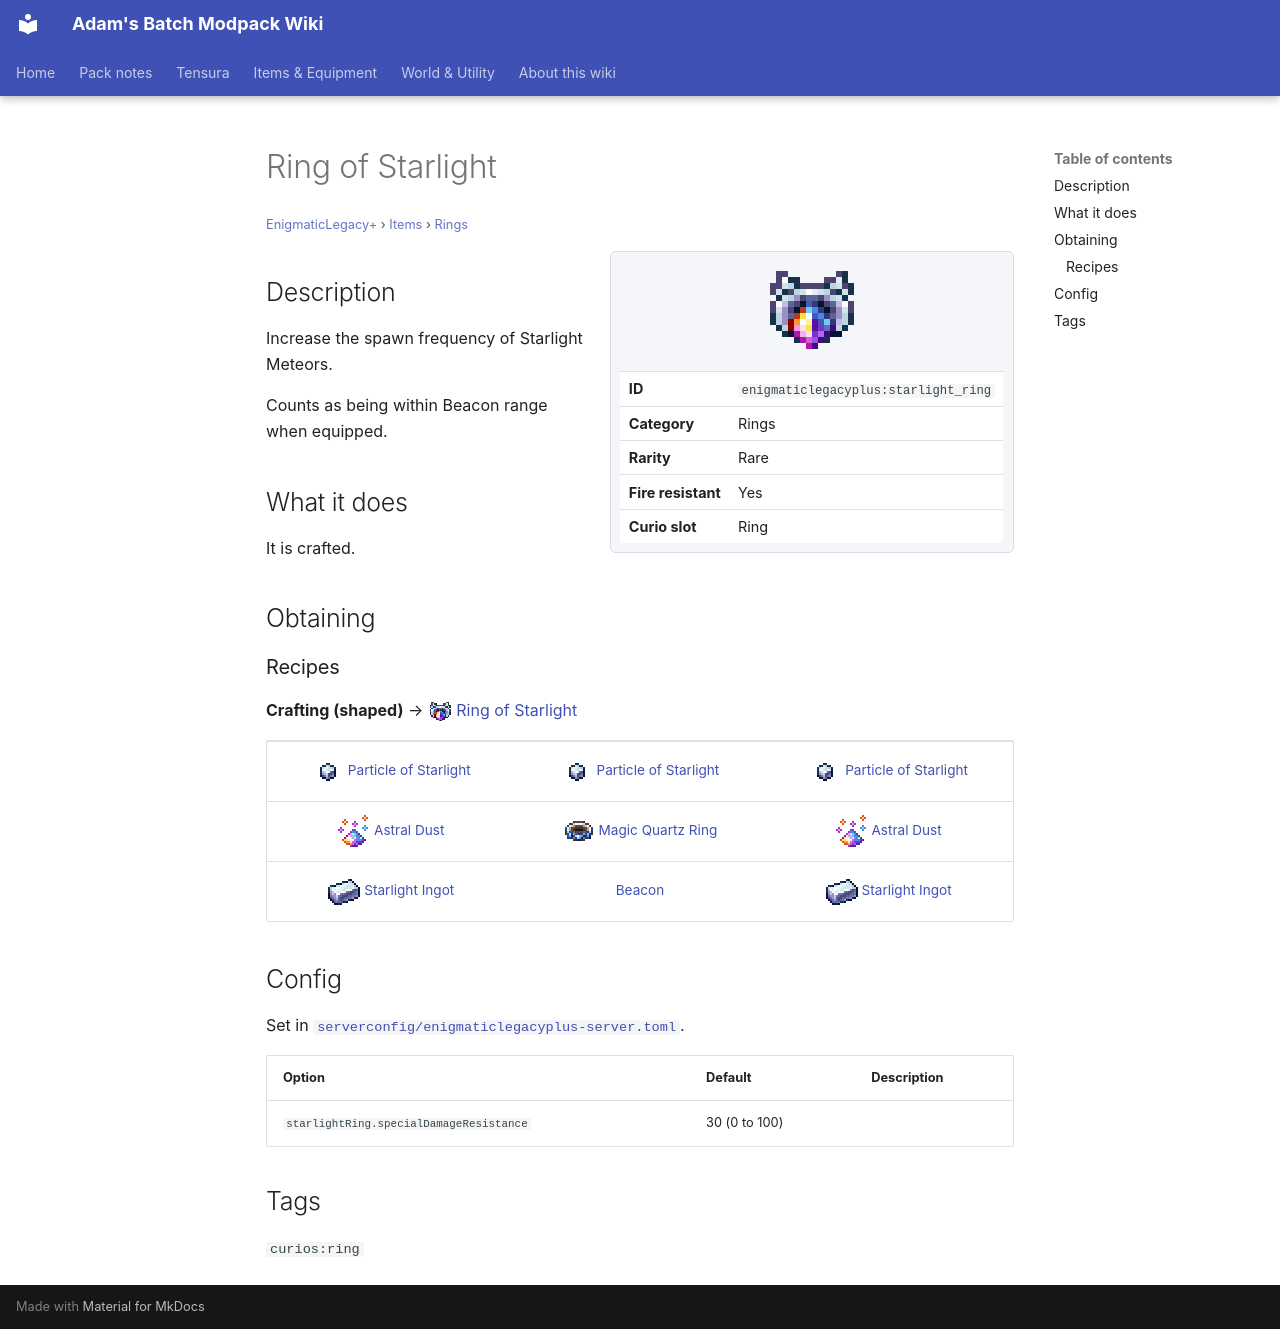

repository: Proteus-Nell/Adams-Batch-MC-Modpack-Wiki · page: enigmatic-legacy-plus/items/rings/starlight-ring/index.html · generator: mkdocs

# Ring of Starlight

<small>[EnigmaticLegacy+](../../index.md) &rsaquo; [Items](../index.md) &rsaquo; [Rings](index.md)</small>

<div class="infobox" markdown>

![Ring of Starlight](../../../assets/icons/enigmaticlegacyplus/item/starlight_ring.png)

| | |
|---|---|
| **ID** | `enigmaticlegacyplus:starlight_ring` |
| **Category** | Rings |
| **Rarity** | Rare |
| **Fire resistant** | Yes |
| **Curio slot** | Ring |

</div>

## Description

Increase the spawn frequency of Starlight Meteors.

Counts as being within Beacon range when equipped.

## What it does

It is crafted.

## Obtaining

### Recipes

**Crafting (shaped)** &rarr; ![](../../../assets/icons/enigmaticlegacyplus/item/starlight_ring.png) [Ring of Starlight](starlight-ring.md)

<div class="recipe" markdown>

| | | |
|---|---|---|
| ![](../../../assets/icons/enigmaticlegacyplus/item/starlight_particle.png) [Particle of Starlight](../materials/starlight-particle.md) | ![](../../../assets/icons/enigmaticlegacyplus/item/starlight_particle.png) [Particle of Starlight](../materials/starlight-particle.md) | ![](../../../assets/icons/enigmaticlegacyplus/item/starlight_particle.png) [Particle of Starlight](../materials/starlight-particle.md) |
| ![](../../../assets/icons/enigmaticlegacyplus/item/astral_dust.png) [Astral Dust](../generic/astral-dust.md) | ![](../../../assets/icons/enigmaticlegacyplus/item/quartz_ring.png) [Magic Quartz Ring](quartz-ring.md) | ![](../../../assets/icons/enigmaticlegacyplus/item/astral_dust.png) [Astral Dust](../generic/astral-dust.md) |
| ![](../../../assets/icons/enigmaticlegacyplus/item/starlight_ingot.png) [Starlight Ingot](../materials/starlight-ingot.md) |  [Beacon](https://minecraft.wiki/w/Beacon) | ![](../../../assets/icons/enigmaticlegacyplus/item/starlight_ingot.png) [Starlight Ingot](../materials/starlight-ingot.md) |

</div>

## Config

Set in [`serverconfig/enigmaticlegacyplus-server.toml`](../../configs/serverconfig-enigmaticlegacyplus-server.md).

| Option | Default | Description |
|---|---|---|
| `starlightRing.specialDamageResistance` | 30 (0 to 100) |  |

## Tags

`curios:ring`
